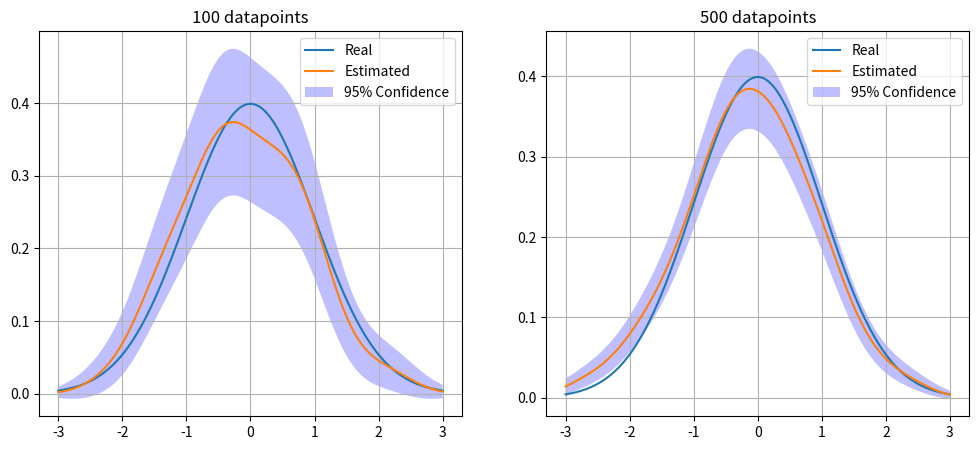

Write Python code to recreate this figure.
import numpy as np
import scipy.spatial.distance as dist
import scipy.stats
import time
import matplotlib.pyplot as plt


class KDE(object):
    def __init__(self, data=None, bw=None):
        self.bw = bw
        self.data, self.mindists, self.n, self.const_score, self.d, self.muk = None, None, 0, 0, 0, 0
        self.xhist, self.yhist, self.fft = None, None, None
        self.fit(data)
        self.invgr = (np.sqrt(5) - 1) / 2  # Inverse of Golden Ratio
        self.invgr2 = (3 - np.sqrt(5)) / 2  # 1/gr^2

    def fit(self, data):
        if len(data.shape) == 1:
            self.data = data[:, np.newaxis]
        else:
            self.data = data

        # Note: creating the distance matrix takes quite some time and is only needed if cross validation is performed.
        # Therefore, this is not done here. Only the first time when cross validation is performed
        self.set_n(len(self.data))
        self.d = self.data.shape[1]
        self.muk = 1 / (2**self.d * np.sqrt(np.pi**self.d))  # muk = integral[ kernel(x)^2 ]

        # # Build histogram (for using FFT for computing bandwidth)
        # sigma = np.std(self.data)
        # self.yhist, bin_edges = np.histogram(self.data, int((np.max(self.data) - np.min(self.data) / (sigma/100))),
        #                                      range=(np.min(self.data) - 3*sigma, np.max(self.data) + 3*sigma),
        #                                      density=True)
        # self.xhist = (bin_edges[:-1] + bin_edges[1:]) / 2
        # self.fft = np.fft.fft(self.yhist)

    def set_n(self, n):
        """
        Set the number of datapoints. The constant term of the score for the one-leave-out cross validation is set.

        :param n: Number of datapoints
        """
        self.n = n
        self.const_score = -self.n*self.d/2*np.log(2*np.pi) - self.n*np.log(self.n-1)

    def add_data(self, newdata):
        if len(newdata.shape) == 1:
            newdata = newdata[:, np.newaxis]
        nnew = len(newdata)

        # Expand the matrix with the distances if this matrix is already defined
        if self.mindists is not None:
            newmindists = -dist.squareform(dist.pdist(newdata, metric='sqeuclidean')) / 2
            oldmindists = -dist.cdist(self.data, newdata, metric='sqeuclidean') / 2
            self.mindists = np.concatenate((np.concatenate((self.mindists, oldmindists), axis=1),
                                            np.concatenate((np.transpose(oldmindists), newmindists), axis=1)), axis=0)

        # Update other stuff
        self.data = np.concatenate((self.data, newdata), axis=0)
        self.set_n(self.n + nnew)

    def compute_bw(self, **kwargs):
        self.compute_bw_gss(**kwargs)

    def compute_bw_grid(self, min_bw=0.001, max_bw=1, n_bw=200):
        bandwidth = np.linspace(min_bw, max_bw, n_bw)
        score = np.zeros_like(bandwidth)
        for i, h in enumerate(bandwidth):
            score[i] = self.score_leave_one_out(bw=h)
        self.bw = bandwidth[np.argmax(score)]

    ''' Golden section search.                                                                                                                                  

        Given a function f with a single local minimum in                                                                                                       
        the interval [a,b], gss returns a subset interval                                                                                                       
        [c,d] that contains the minimum with d-c <= tol. 
    '''
    def compute_bw_gss(self, min_bw=0.001, max_bw=1, max_iter=100, tol=1e-5, verbose=True):
        diff = max_bw - min_bw
        a, b = min_bw, max_bw
        c = a + self.invgr2 * diff
        d = a + self.invgr * diff

        # required steps to achieve tolerance
        n = int(np.ceil(np.log(tol / diff) / np.log(self.invgr)))
        n = max(1, min(n, max_iter))

        yc = self.score_leave_one_out(bw=c)
        yd = self.score_leave_one_out(bw=d)
        at_boundary_min = False  # Check if we only search at one side as this could indicate wrong values of min_bw
        at_boundary_max = False  # Check if we only search at one side as this could indicate wrong values of min_bw
        for k in range(n):
            if yc > yd:
                at_boundary_min = True
                b = d
                d = c
                yd = yc
                diff = self.invgr * diff
                c = a + self.invgr2 * diff
                yc = self.score_leave_one_out(bw=c)
            else:
                at_boundary_max = True
                a = c
                c = d
                yc = yd
                diff = self.invgr * diff
                d = a + self.invgr * diff
                yd = self.score_leave_one_out(bw=d)

        # Check if we only searched on one side
        if verbose:
            if not at_boundary_min:
                print("Warning: only searched on right side. Might need to increase max_bw")
            if not at_boundary_max:
                print("Warning: only searched on right side. Might need to increase max_bw")

        if yc < yd:
            self.bw = (a + d) / 2
        else:
            self.bw = (b + c) / 2

    def score_leave_one_out(self, bw=None):
        # Check if the distance matrix is defined. If not, create it (this takes some time)
        if self.mindists is None:
            self.mindists = -dist.squareform(dist.pdist(self.data, metric='sqeuclidean')) / 2

        # Compute the one-leave-out score
        h = self.bw if bw is None else bw
        return np.sum(np.log(np.sum(np.exp(self.mindists[:self.n, :self.n] / h ** 2), axis=0) - 1)) - \
            self.n*self.d*np.log(h) + self.const_score

    def set_bw(self, bw):
        self.bw = bw

    def score_samples(self, x):
        """ Return the scores, i.e., the value of the pdf, for all the datapoints in x

        :param x: Input data
        :return: Values of the KDE evaluated at x
        """

        # If the input x is a 1D array, it is assumed that each entry corresponds to a datapoint
        # This might result in an error if x is meant to be a single (multi-dimensional) datapoint
        if len(x.shape) == 1:
            x = x[:, np.newaxis]
        if len(x.shape) == 2:
            return np.exp(self._logscore_samples(x))
        else:
            # It is assumed that the last dimension corresponds to the dimension of the data (i.e., a single datapoint)
            # Data is transformed to a 2d-array which can be used by self.kde. Afterwards, data is converted to input
            # shape
            newshape = x.shape[:-1]
            scores = np.exp(self._logscore_samples(x.reshape((np.prod(newshape), x.shape[-1]))))
            return scores.reshape(newshape)

    def _logscore_samples(self, x):
        """ Return the scores, i.e., the value of the pdf, for all the datapoints in x.
        It is assumed that x is in the correct format, i.e., 2D array.
        NOTE: this function returns the LOG of the scores!!!

        The reason to use this function istead of score_samples from scipy's KernelDensity is that this function takes
        into account the number of datapoints (i.e., self.n). Furthermore, for some reason, this function is
        approximately 10 times as fast as scipy's function!!!
        """

        # Compute the distance of the datapoints in x to the datapoints of the KDE
        # Let x have M datapoints, then the result is a (self.n-by-M)-matrix
        eucl_dist = dist.cdist(self.data[:self.n], x, metric='sqeuclidean')

        # Note that we have f(x,n) = sumc [ (2pi)^(-d/2)/(n h^d) * exp{-(x-xi)^2/(2h**2)} ]
        #                          = (2pi)^(-d/2)/(n h^d) * sum_{i=1}^n [ exp{-(x-xi)^2/(2h**2)} ]
        # We first compute the sum. Then the log of f(x,n) is computed:
        # log(f(x,n)) = -d/2*log(2pi) - log(n) - d*log(h) + log(sum)
        sum_kernel = np.sum(np.exp(-eucl_dist / (2*self.bw**2)), axis=0)
        const = -self.d/2*np.log(2*np.pi) - np.log(self.n) - self.d*np.log(self.bw)
        return const + np.log(sum_kernel)

    def confidence_interval(self, x, confidence=0.95):
        if len(x.shape) == 1:
            x = x[:, np.newaxis]
        zvalue = scipy.stats.norm.ppf(confidence/2+0.5)
        density = self.score_samples(x)
        std = np.sqrt(self.muk * density / (self.n * self.bw**self.d))
        lower_conf = density - zvalue*std
        upper_conf = density + zvalue*std
        return lower_conf, upper_conf


if __name__ == '__main__':
    np.random.seed(0)

    xx = np.random.rand(200)
    kde = KDE(data=xx)
    kde.compute_bw()
    print("Bandwidth n=200: {:.5f}".format(kde.bw))
    nstart = 50
    kde = KDE(data=xx[:nstart])
    kde.compute_bw()
    print("Bandwidth n={:d}: {:.5f}".format(nstart, kde.bw))
    kde.add_data(xx[nstart:])
    kde.compute_bw()
    print("Bandwidth n=200: {:.5f}".format(kde.bw))

    ndatapoints = [100, 500]
    f, axs = plt.subplots(1, len(ndatapoints), figsize=(12, 5))

    for ndatapoint, ax in zip(ndatapoints, axs):
        xx = np.random.randn(ndatapoint)
        kde = KDE(data=xx)
        t0 = time.time()
        kde.compute_bw()
        t1 = time.time()
        print("Elapsed time: {:.3f} s".format(t1 - t0))
        print("Bandwidth: {:.5f}".format(kde.bw))

        xpdf = np.linspace(-3, 3, 301)
        ypdf = np.exp(-xpdf**2/2) / np.sqrt(2*np.pi)
        ax.plot(xpdf, ypdf, label='Real')
        ax.plot(xpdf, kde.score_samples(xpdf), label='Estimated')
        low, up = kde.confidence_interval(xpdf)
        ax.fill_between(xpdf, low, up, facecolor=[0.5, 0.5, 1], alpha=0.5, label='95% Confidence')
        ax.legend()
        ax.set_title('{:d} datapoints'.format(ndatapoint))
        ax.grid(True)
    plt.show()
